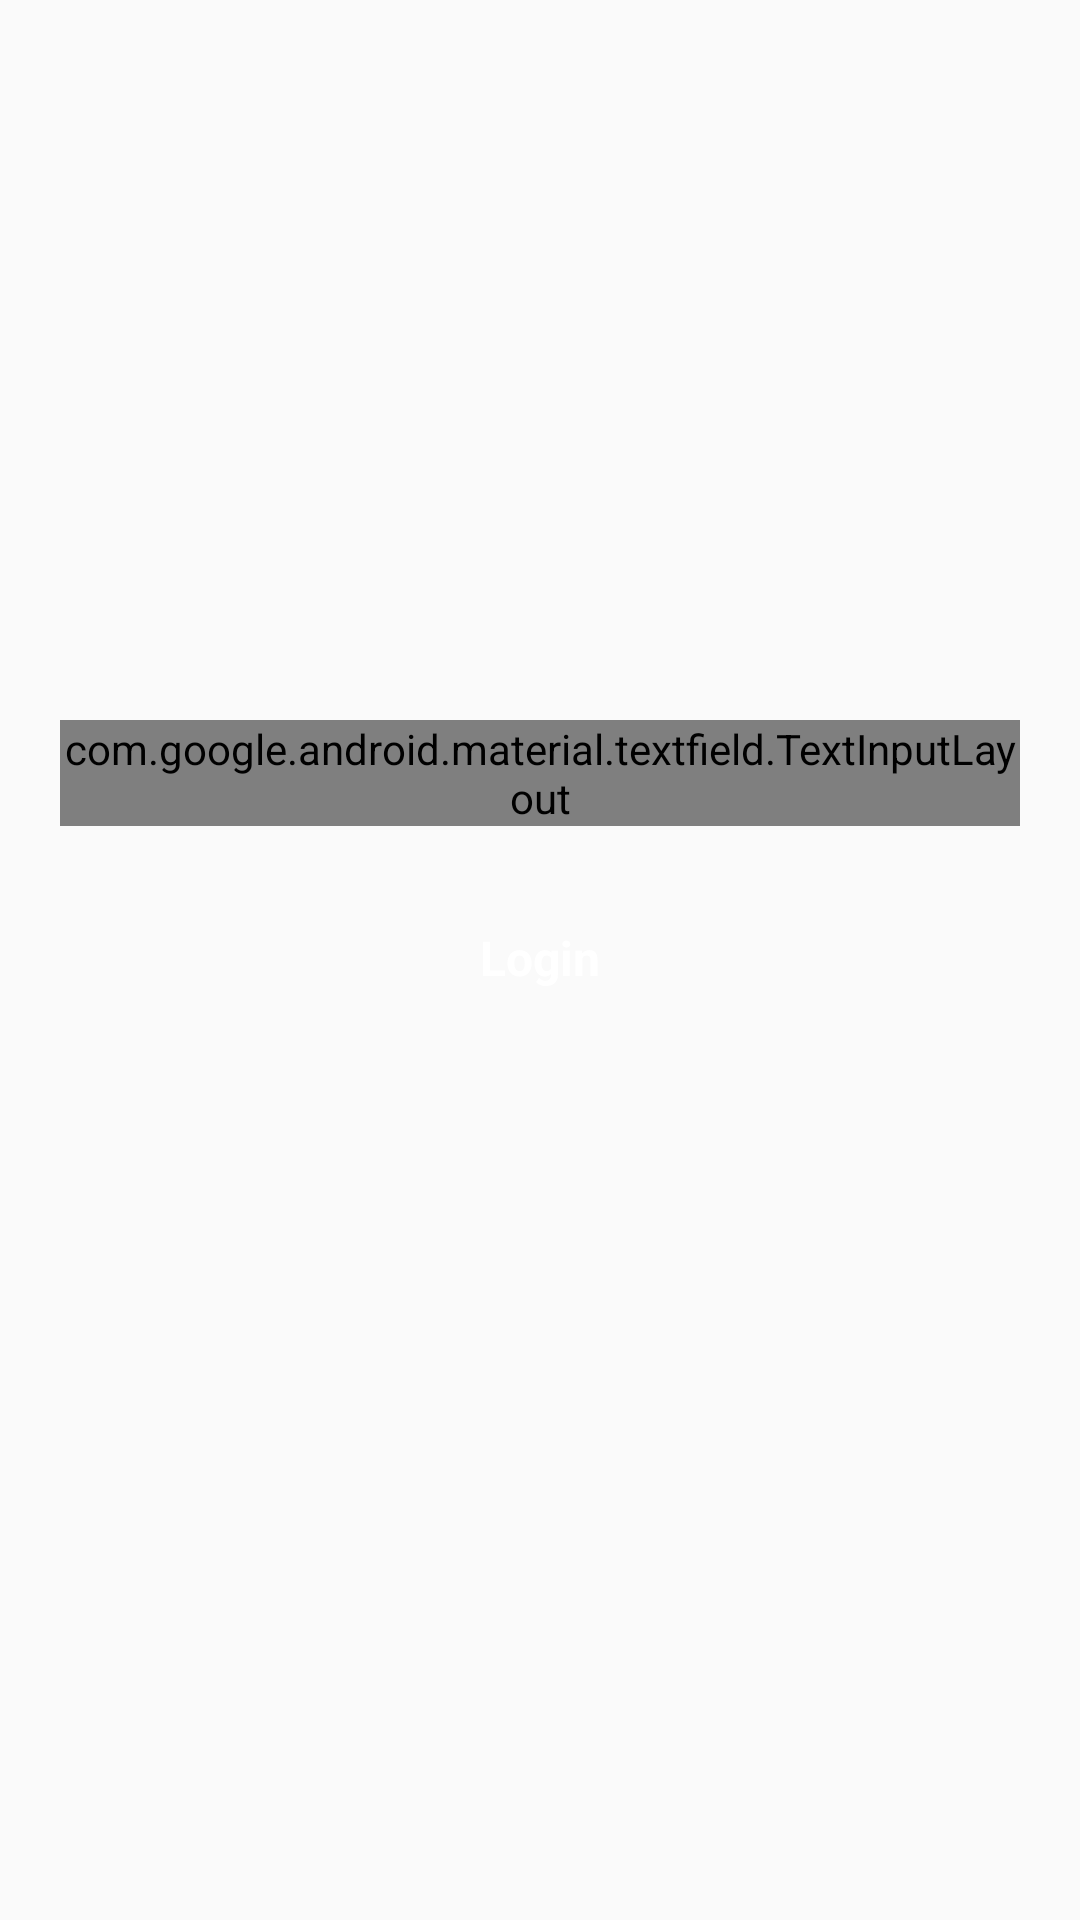

Layout XML and referenced resources for this Android screen:
<!-- AndroidManifest.xml: application theme AppTheme -->
<!-- res/layout/activity_login.xml -->
<?xml version="1.0" encoding="utf-8"?>
<LinearLayout xmlns:android="http://schemas.android.com/apk/res/android"
    xmlns:app="http://schemas.android.com/apk/res-auto"
    xmlns:tools="http://schemas.android.com/tools"
    android:layout_width="match_parent"
    android:layout_height="match_parent"
    tools:context=".activity.LoginActivity"
    android:orientation="vertical">


    <ImageView
        android:layout_marginTop="50dp"
        android:layout_marginBottom="20dp"
        android:layout_width="150dp"
        android:src="@drawable/cc"
        android:elevation="10dp"
        android:layout_gravity="center_horizontal"
        android:layout_height="150dp" />

    <android.support.design.widget.TextInputLayout
        android:id="@+id/input_layout_uid"
        style="@style/Widget.MaterialComponents.TextInputLayout.OutlinedBox"
        android:layout_width="match_parent"
        android:layout_height="wrap_content"
        android:layout_marginTop="20dp"
        android:layout_marginBottom="20dp"
        android:layout_marginStart="20dp"
        android:layout_marginEnd="20dp"
        android:hint="@string/enter_uid"
        app:boxStrokeColor="@color/secondaryDarkColor"
        app:boxStrokeWidth="1dp"
        app:counterOverflowTextAppearance="@color/error"
        app:counterTextAppearance="@style/AppTheme.HelpText"
        app:errorEnabled="true"
        app:errorTextAppearance="@color/error"
        app:helperText="Required*"
        app:helperTextEnabled="true"
        app:helperTextTextAppearance="@style/AppTheme.HelpText"
        app:hintAnimationEnabled="true">

        <android.support.design.widget.TextInputEditText
            android:id="@+id/guid"
            android:layout_width="match_parent"
            android:layout_height="wrap_content"
            android:background="@null"
            android:imeOptions="actionDone"
            android:inputType="text|textCapSentences"
            android:maxLines="1"
            android:hint="@string/enter_uid"
            android:paddingStart="12dp"
            android:paddingEnd="12dp"
            android:textSize="16sp" />

    </android.support.design.widget.TextInputLayout>

    <Button
        android:id="@+id/btn_login"
        style="@style/Widget.MaterialComponents.Button"
        android:layout_marginStart="40dp"
        android:layout_marginEnd="40dp"
        android:text="Login"
        android:textStyle="bold"
        android:textAllCaps="false"
        android:textSize="16sp"
        android:background="@drawable/button_background"
        android:textColor="@color/primaryLightColor"
        android:layout_width="match_parent"
        android:layout_height="wrap_content" />


</LinearLayout>
<!-- resources referenced by this layout -->
<resources>
  <color name="error">#c62828</color>
  <color name="primaryLightColor">#ffffff</color>
  <color name="secondaryDarkColor">#004ba0</color>
  <string name="enter_uid">Enter Uid</string>
  <style name="AppTheme.HelpText">
          <item name="android:textSize">12sp</item>
          <item name="android:color">@color/secondaryTextColor</item>
      </style>
  <style name="AppTheme" parent="Theme.AppCompat.Light.NoActionBar">
           Customize your theme here.
          <item name="colorPrimary">@color/colorPrimary</item>
          <item name="colorPrimaryDark">@color/colorPrimaryDark</item>
          <item name="colorAccent">@color/colorAccent</item>
  
  
         
  
      </style>
  <color name="secondaryTextColor">#6b000000</color>
  <color name="colorPrimary">#008577</color>
  <color name="colorPrimaryDark">#00574B</color>
  <color name="colorAccent">#D81B60</color>
</resources>
